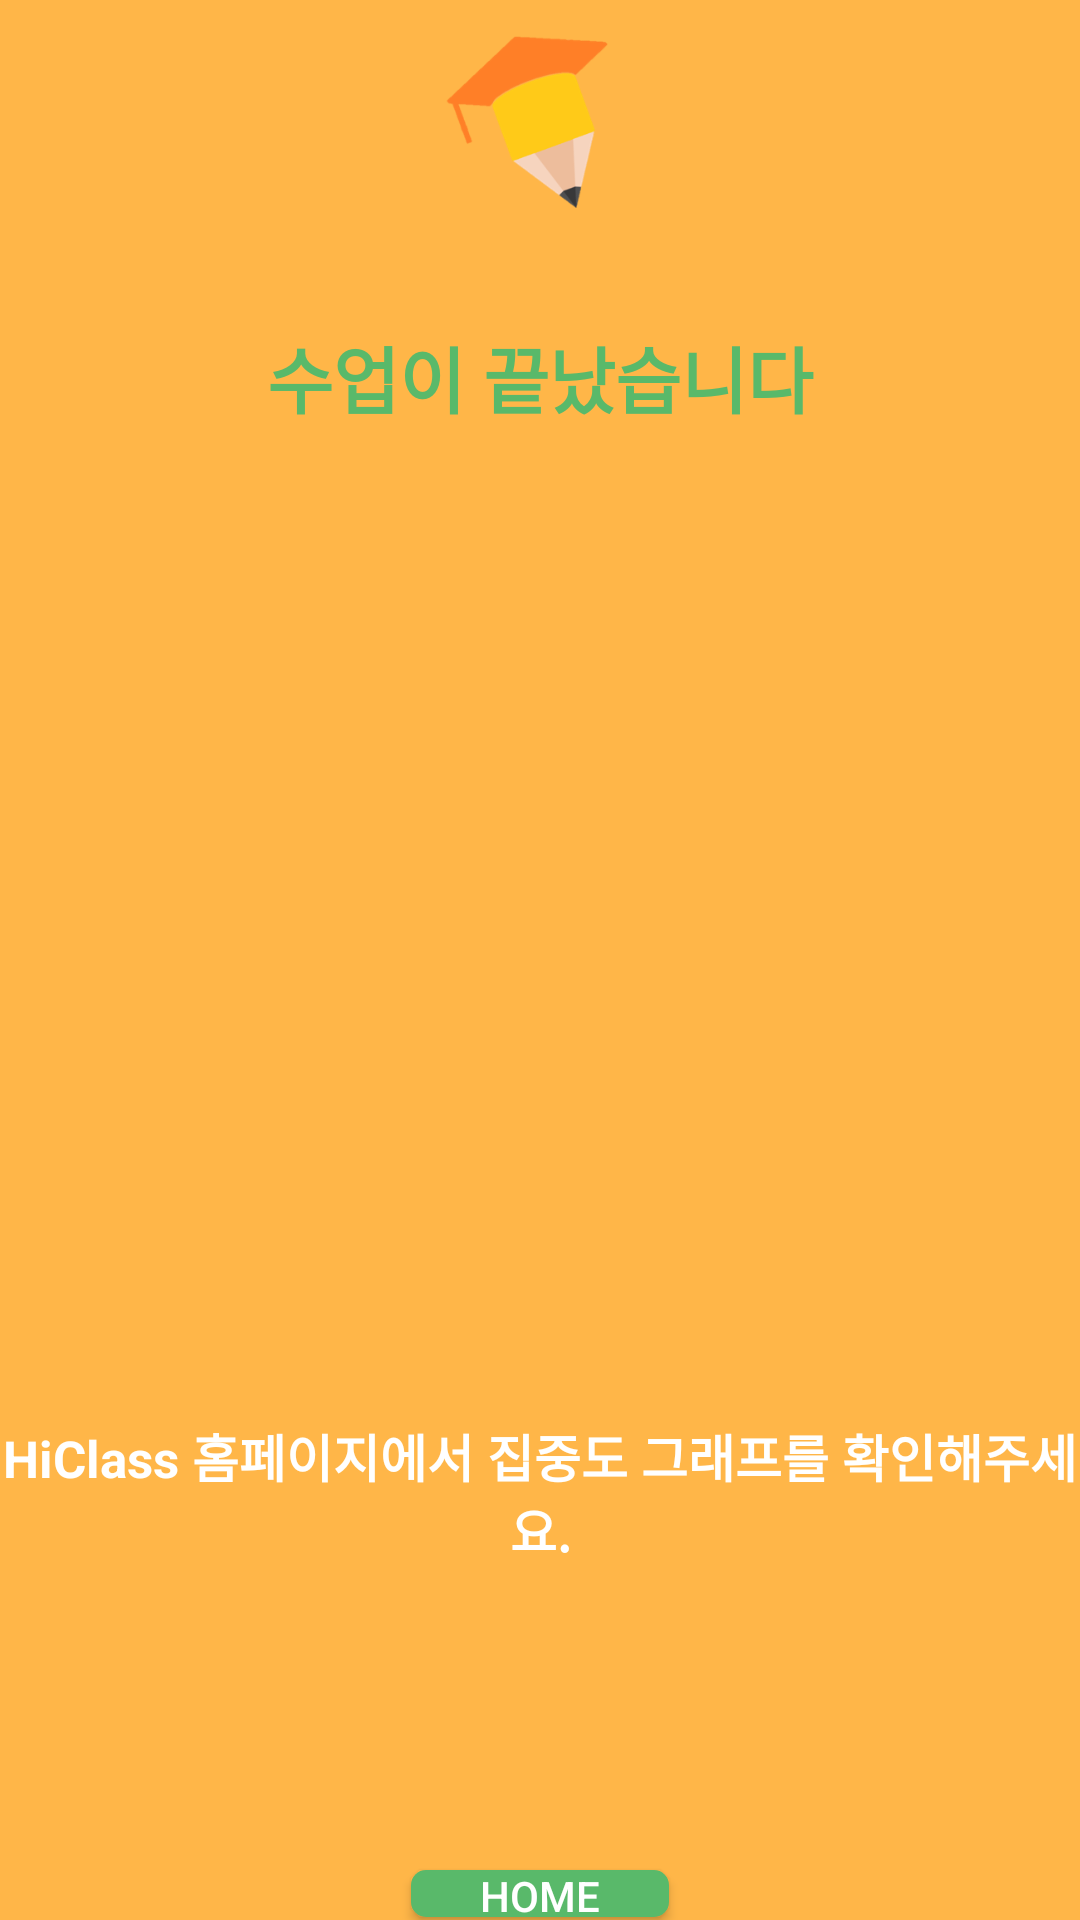

Layout XML and referenced resources for this Android screen:
<!-- AndroidManifest.xml: application theme AppTheme -->
<!-- res/layout/activity_end_room.xml -->
<?xml version="1.0" encoding="utf-8"?>
<LinearLayout xmlns:android="http://schemas.android.com/apk/res/android"
    xmlns:app="http://schemas.android.com/apk/res-auto"
    xmlns:tools="http://schemas.android.com/tools"
    android:layout_width="match_parent"
    android:layout_height="match_parent"
    tools:context=".EndRoomActivity">

    <LinearLayout
        android:layout_width="match_parent"
        android:layout_height="match_parent"
        android:background="@color/orange"
        android:orientation="vertical">

        <LinearLayout
            android:layout_width="match_parent"
            android:layout_height="80dp"
            android:layout_marginTop="3dp"
            android:orientation="horizontal"
            android:paddingHorizontal="15dp">
            
            
            
            
            
            <View
                android:layout_width="0dp"
                android:layout_height="0dp"
                android:layout_weight="1" />

            <ImageView
                android:layout_width="70dp"
                android:layout_height="70dp"
                android:layout_gravity="center"
                android:src="@drawable/logo_pencil" />
            <View
                android:layout_width="0dp"
                android:layout_height="0dp"
                android:layout_weight="1" />

        </LinearLayout>

        <TextView
            android:layout_width="match_parent"
            android:layout_height="wrap_content"
            android:text="수업이 끝났습니다"
            android:textColor="@color/green"
            android:textStyle="bold"
            android:textSize="24dp"
            android:gravity="center"
            android:layout_marginTop="25dp"/>

        <ImageView
            android:layout_width="200dp"
            android:layout_height="200dp"
            android:layout_marginTop="70dp"
            android:id="@+id/android"
            android:layout_gravity="center_horizontal"
            android:src="@drawable/analytics"/>

        <TextView
            android:layout_width="match_parent"
            android:layout_height="wrap_content"
            android:textColor="@color/white"
            android:text="HiClass 홈페이지에서 집중도 그래프를 확인해주세요."
            android:textSize="17dp"
            android:textStyle="bold"
            android:gravity="center"
            android:layout_marginTop="60dp"/>

            <Button
                android:id="@+id/btn_home"
                android:layout_width="wrap_content"
                android:layout_height="wrap_content"
                android:text="HOME"
                android:layout_marginTop="100dp"
                android:textColor="#ffffff"
                android:background="@drawable/button_layout_green"
                android:layout_gravity="center_horizontal" />



    </LinearLayout>


</LinearLayout>
<!-- resources referenced by this layout -->
<resources>
  <color name="green">#59B96A</color>
  <color name="orange">#FFB648</color>#5EC370
  <color name="white">#FFFFFFFF</color>
  <!-- drawable button_layout_green (drawable) -->
  <?xml version="1.0" encoding="utf-8"?>
  <layer-list xmlns:android="http://schemas.android.com/apk/res/android">
  
      <item android:top = "1dp"
          android:right= "1dp"
          android:left="1dp"
          android:bottom="1dp">
  
          <shape android:shape="rectangle">
              <solid android:color="@color/green" />
              <corners android:radius="5dp" />
          </shape>
  
      </item>
  
  </layer-list>
  <!-- drawable logo_pencil: png bitmap (drawable, 11690 bytes) -->
  <!-- drawable menu: png bitmap (drawable, 10255 bytes) -->
  <style name="AppTheme" parent="Theme.AppCompat.Light.DarkActionBar">
          
          
          
          
          
          <item name="windowActionBar">false</item>
          <item name="windowNoTitle">true</item>
  
      </style>
</resources>
